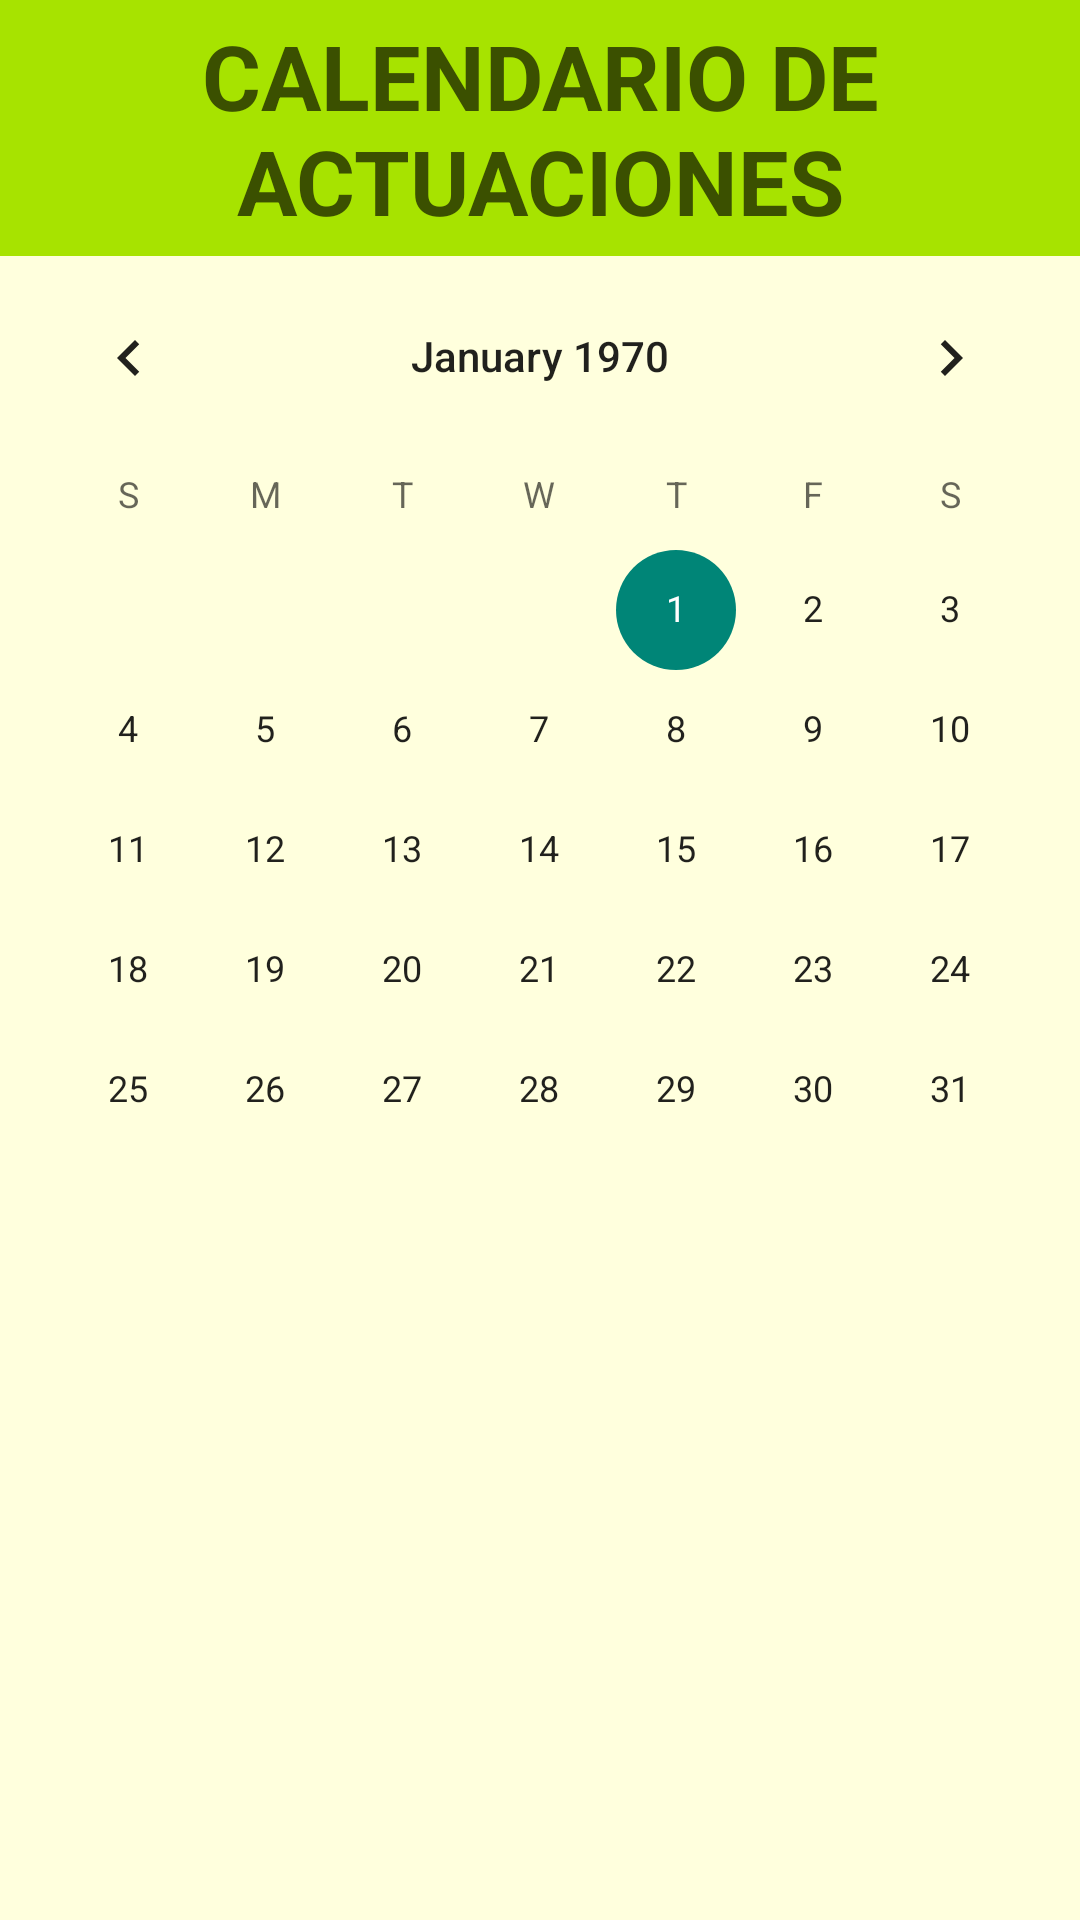

This screen was rendered from an Android layout file. Write that file and the resources it references.
<!-- AndroidManifest.xml: application theme AppTheme -->
<!-- res/layout/activity_calendario.xml -->
<LinearLayout
    android:orientation="vertical"
    android:layout_width="fill_parent"
    android:layout_height="fill_parent"
    xmlns:android="http://schemas.android.com/apk/res/android"
    android:background="@color/blanco_fondo_texto">

    <TextView
        android:layout_width="fill_parent"
        android:layout_height="wrap_content"
        android:text="@string/titulo_calendario"
        android:id="@+id/calendario_actuaciones_title_textView"
        android:textSize="30dp"
        android:textStyle="bold"
        android:textColor="@color/verde_fuente"
        android:background="@color/verde_fondo"
        android:padding="5dp"
        android:gravity="center_horizontal" />

    <FrameLayout
        android:layout_width="fill_parent"
        android:layout_height="fill_parent">

        <CalendarView
            android:layout_width="fill_parent"
            android:layout_height="fill_parent"
            android:id="@+id/calendarView"
            android:layout_gravity="center_horizontal|top" />
    </FrameLayout>

</LinearLayout>
<!-- resources referenced by this layout -->
<resources>
  <color name="blanco_fondo_texto">#ffd</color>
  <color name="verde_fondo">#a7e300</color>
  <color name="verde_fuente">#3b5000</color>
  <string name="titulo_calendario">CALENDARIO DE ACTUACIONES</string>
  <style name="AppTheme" parent="Theme.AppCompat.Light.DarkActionBar">
          
      </style>
</resources>
